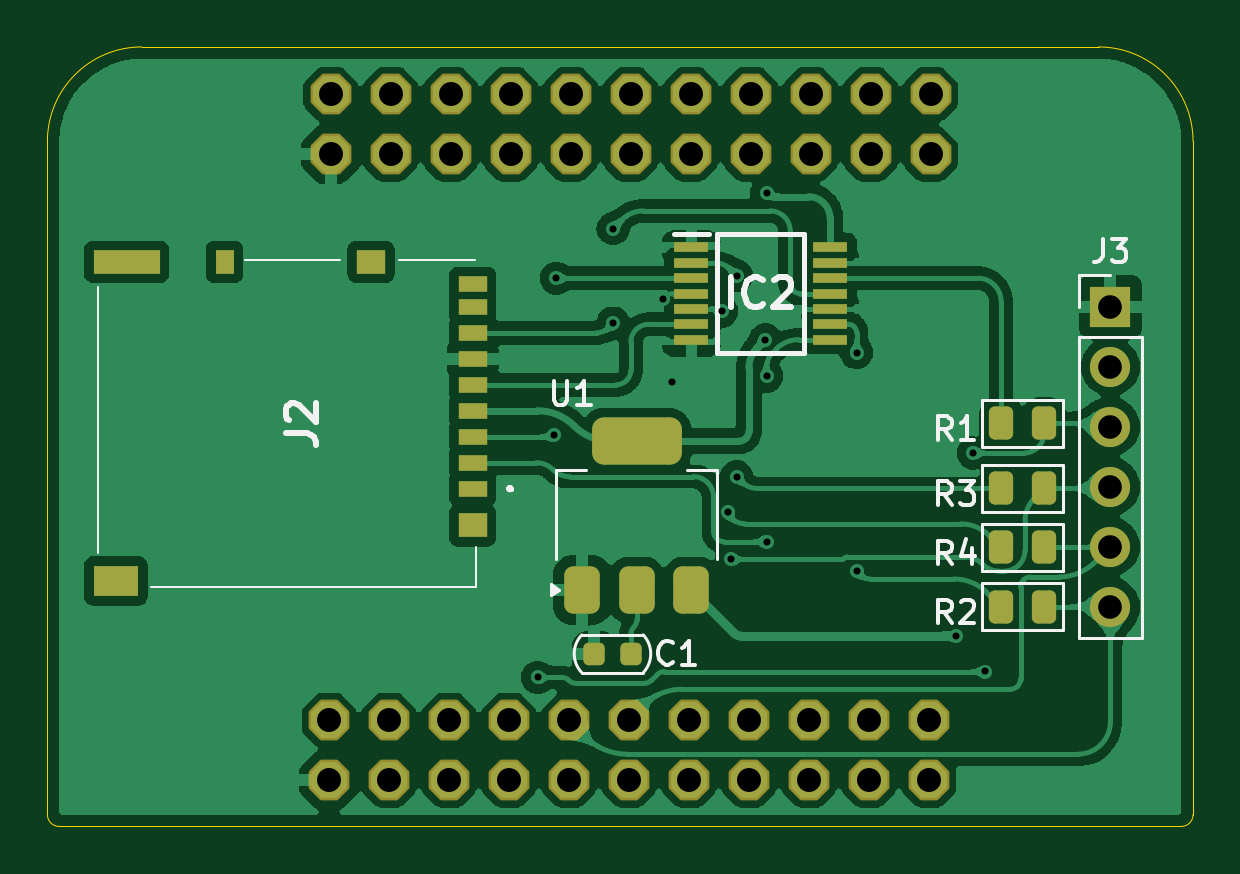
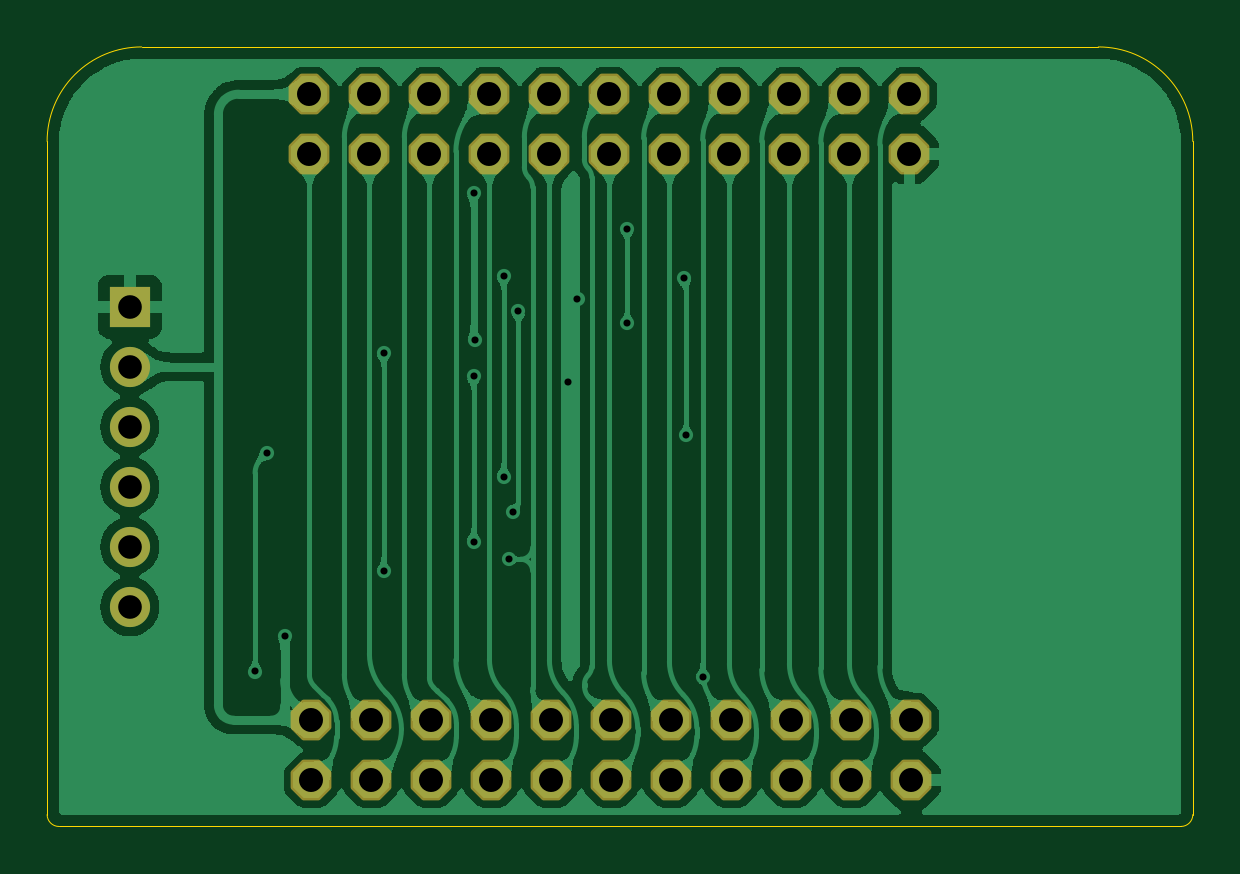
Circuit board: 11 layer files. Board 48.5 x 33.0 mm.
- bottom_copper: memory card-B_Cu.gbr (137717 bytes)
- bottom_mask: memory card-B_Mask.gbr (2465 bytes)
- paste: memory card-B_Paste.gbr (452 bytes)
- bottom_silk: memory card-B_Silkscreen.gbr (453 bytes)
- outline: memory card-Edge_Cuts.gbr (992 bytes)
- top_copper: memory card-F_Cu.gbr (143193 bytes)
- top_mask: memory card-F_Mask.gbr (4921 bytes)
- paste: memory card-F_Paste.gbr (2964 bytes)
- top_silk: memory card-F_Silkscreen.gbr (12058 bytes)
- drill: memory card-NPTH.drl (265 bytes)
- drill: memory card-PTH.drl (1571 bytes)

=== bottom_copper: memory card-B_Cu.gbr (137717 bytes, source omitted) ===
=== bottom_mask: memory card-B_Mask.gbr ===
%TF.GenerationSoftware,KiCad,Pcbnew,8.0.5*%
%TF.CreationDate,2024-10-04T20:46:01-04:00*%
%TF.ProjectId,memory card,6d656d6f-7279-4206-9361-72642e6b6963,V2*%
%TF.SameCoordinates,Original*%
%TF.FileFunction,Soldermask,Bot*%
%TF.FilePolarity,Negative*%
%FSLAX46Y46*%
G04 Gerber Fmt 4.6, Leading zero omitted, Abs format (unit mm)*
G04 Created by KiCad (PCBNEW 8.0.5) date 2024-10-04 20:46:01*
%MOMM*%
%LPD*%
G01*
G04 APERTURE LIST*
G04 Aperture macros list*
%AMFreePoly0*
4,1,25,0.375350,0.844196,0.387473,0.833842,0.833842,0.387473,0.862349,0.331525,0.863600,0.315631,0.863600,-0.315631,0.844196,-0.375350,0.833842,-0.387473,0.387473,-0.833842,0.331525,-0.862349,0.315631,-0.863600,-0.315631,-0.863600,-0.375350,-0.844196,-0.387473,-0.833842,-0.833842,-0.387473,-0.862349,-0.331525,-0.863600,-0.315631,-0.863600,0.315631,-0.844196,0.375350,-0.833842,0.387473,
-0.387473,0.833842,-0.331525,0.862349,-0.315631,0.863600,0.315631,0.863600,0.375350,0.844196,0.375350,0.844196,$1*%
G04 Aperture macros list end*
%ADD10FreePoly0,0.000000*%
%ADD11R,1.700000X1.700000*%
%ADD12O,1.700000X1.700000*%
G04 APERTURE END LIST*
D10*
%TO.C,JP1*%
X145550000Y-91600000D03*
X145550000Y-89060000D03*
X148090000Y-91600000D03*
X148090000Y-89060000D03*
X150630000Y-91600000D03*
X150630000Y-89060000D03*
X153170000Y-91600000D03*
X153170000Y-89060000D03*
X155710000Y-91600000D03*
X155710000Y-89060000D03*
X158250000Y-91600000D03*
X158250000Y-89060000D03*
X160790000Y-91600000D03*
X160790000Y-89060000D03*
X163330000Y-91600000D03*
X163330000Y-89060000D03*
X165870000Y-91600000D03*
X165870000Y-89060000D03*
X168410000Y-91600000D03*
X168410000Y-89060000D03*
X170950000Y-91600000D03*
X170950000Y-89060000D03*
%TD*%
D11*
%TO.C,J3*%
X178553189Y-98060000D03*
D12*
X178553189Y-100600000D03*
X178553189Y-103140000D03*
X178553189Y-105680000D03*
X178553189Y-108220000D03*
X178553189Y-110760000D03*
%TD*%
D10*
%TO.C,JP2*%
X145473189Y-118100000D03*
X145473189Y-115560000D03*
X148013189Y-118100000D03*
X148013189Y-115560000D03*
X150553189Y-118100000D03*
X150553189Y-115560000D03*
X153093189Y-118100000D03*
X153093189Y-115560000D03*
X155633189Y-118100000D03*
X155633189Y-115560000D03*
X158173189Y-118100000D03*
X158173189Y-115560000D03*
X160713189Y-118100000D03*
X160713189Y-115560000D03*
X163253189Y-118100000D03*
X163253189Y-115560000D03*
X165793189Y-118100000D03*
X165793189Y-115560000D03*
X168333189Y-118100000D03*
X168333189Y-115560000D03*
X170873189Y-118100000D03*
X170873189Y-115560000D03*
%TD*%
M02*

=== paste: memory card-B_Paste.gbr ===
%TF.GenerationSoftware,KiCad,Pcbnew,8.0.5*%
%TF.CreationDate,2024-10-04T20:46:01-04:00*%
%TF.ProjectId,memory card,6d656d6f-7279-4206-9361-72642e6b6963,V2*%
%TF.SameCoordinates,Original*%
%TF.FileFunction,Paste,Bot*%
%TF.FilePolarity,Positive*%
%FSLAX46Y46*%
G04 Gerber Fmt 4.6, Leading zero omitted, Abs format (unit mm)*
G04 Created by KiCad (PCBNEW 8.0.5) date 2024-10-04 20:46:01*
%MOMM*%
%LPD*%
G01*
G04 APERTURE LIST*
G04 APERTURE END LIST*
M02*

=== bottom_silk: memory card-B_Silkscreen.gbr ===
%TF.GenerationSoftware,KiCad,Pcbnew,8.0.5*%
%TF.CreationDate,2024-10-04T20:46:01-04:00*%
%TF.ProjectId,memory card,6d656d6f-7279-4206-9361-72642e6b6963,V2*%
%TF.SameCoordinates,Original*%
%TF.FileFunction,Legend,Bot*%
%TF.FilePolarity,Positive*%
%FSLAX46Y46*%
G04 Gerber Fmt 4.6, Leading zero omitted, Abs format (unit mm)*
G04 Created by KiCad (PCBNEW 8.0.5) date 2024-10-04 20:46:01*
%MOMM*%
%LPD*%
G01*
G04 APERTURE LIST*
G04 APERTURE END LIST*
M02*

=== outline: memory card-Edge_Cuts.gbr ===
%TF.GenerationSoftware,KiCad,Pcbnew,8.0.5*%
%TF.CreationDate,2024-10-04T20:46:01-04:00*%
%TF.ProjectId,memory card,6d656d6f-7279-4206-9361-72642e6b6963,V2*%
%TF.SameCoordinates,Original*%
%TF.FileFunction,Profile,NP*%
%FSLAX46Y46*%
G04 Gerber Fmt 4.6, Leading zero omitted, Abs format (unit mm)*
G04 Created by KiCad (PCBNEW 8.0.5) date 2024-10-04 20:46:01*
%MOMM*%
%LPD*%
G01*
G04 APERTURE LIST*
%TA.AperFunction,Profile*%
%ADD10C,0.050000*%
%TD*%
G04 APERTURE END LIST*
D10*
X182053189Y-119560000D02*
G75*
G02*
X181553189Y-120059989I-499989J0D01*
G01*
X182053189Y-119560000D02*
X182053189Y-91060000D01*
X137553189Y-87060000D02*
X178053189Y-87060000D01*
X178053189Y-87060000D02*
G75*
G02*
X182053200Y-91060000I11J-4000000D01*
G01*
X133553189Y-119560000D02*
X133553189Y-91060000D01*
X134053189Y-120060000D02*
G75*
G02*
X133553200Y-119560000I11J500000D01*
G01*
X133553189Y-91060000D02*
G75*
G02*
X137553189Y-87059989I4000011J0D01*
G01*
X134053189Y-120060000D02*
X181553189Y-120060000D01*
M02*

=== top_copper: memory card-F_Cu.gbr (143193 bytes, source omitted) ===
=== top_mask: memory card-F_Mask.gbr ===
%TF.GenerationSoftware,KiCad,Pcbnew,8.0.5*%
%TF.CreationDate,2024-10-04T20:46:01-04:00*%
%TF.ProjectId,memory card,6d656d6f-7279-4206-9361-72642e6b6963,V2*%
%TF.SameCoordinates,Original*%
%TF.FileFunction,Soldermask,Top*%
%TF.FilePolarity,Negative*%
%FSLAX46Y46*%
G04 Gerber Fmt 4.6, Leading zero omitted, Abs format (unit mm)*
G04 Created by KiCad (PCBNEW 8.0.5) date 2024-10-04 20:46:01*
%MOMM*%
%LPD*%
G01*
G04 APERTURE LIST*
G04 Aperture macros list*
%AMRoundRect*
0 Rectangle with rounded corners*
0 $1 Rounding radius*
0 $2 $3 $4 $5 $6 $7 $8 $9 X,Y pos of 4 corners*
0 Add a 4 corners polygon primitive as box body*
4,1,4,$2,$3,$4,$5,$6,$7,$8,$9,$2,$3,0*
0 Add four circle primitives for the rounded corners*
1,1,$1+$1,$2,$3*
1,1,$1+$1,$4,$5*
1,1,$1+$1,$6,$7*
1,1,$1+$1,$8,$9*
0 Add four rect primitives between the rounded corners*
20,1,$1+$1,$2,$3,$4,$5,0*
20,1,$1+$1,$4,$5,$6,$7,0*
20,1,$1+$1,$6,$7,$8,$9,0*
20,1,$1+$1,$8,$9,$2,$3,0*%
%AMFreePoly0*
4,1,25,0.375350,0.844196,0.387473,0.833842,0.833842,0.387473,0.862349,0.331525,0.863600,0.315631,0.863600,-0.315631,0.844196,-0.375350,0.833842,-0.387473,0.387473,-0.833842,0.331525,-0.862349,0.315631,-0.863600,-0.315631,-0.863600,-0.375350,-0.844196,-0.387473,-0.833842,-0.833842,-0.387473,-0.862349,-0.331525,-0.863600,-0.315631,-0.863600,0.315631,-0.844196,0.375350,-0.833842,0.387473,
-0.387473,0.833842,-0.331525,0.862349,-0.315631,0.863600,0.315631,0.863600,0.375350,0.844196,0.375350,0.844196,$1*%
G04 Aperture macros list end*
%ADD10R,1.900000X1.300000*%
%ADD11R,2.800000X1.000000*%
%ADD12R,0.800000X1.000000*%
%ADD13R,1.200000X1.000000*%
%ADD14R,1.200000X0.700000*%
%ADD15R,1.475000X0.450000*%
%ADD16FreePoly0,0.000000*%
%ADD17RoundRect,0.250000X0.262500X0.450000X-0.262500X0.450000X-0.262500X-0.450000X0.262500X-0.450000X0*%
%ADD18RoundRect,0.225000X0.225000X0.250000X-0.225000X0.250000X-0.225000X-0.250000X0.225000X-0.250000X0*%
%ADD19RoundRect,0.250000X-0.262500X-0.450000X0.262500X-0.450000X0.262500X0.450000X-0.262500X0.450000X0*%
%ADD20R,1.700000X1.700000*%
%ADD21O,1.700000X1.700000*%
%ADD22RoundRect,0.375000X0.375000X-0.625000X0.375000X0.625000X-0.375000X0.625000X-0.375000X-0.625000X0*%
%ADD23RoundRect,0.500000X1.400000X-0.500000X1.400000X0.500000X-1.400000X0.500000X-1.400000X-0.500000X0*%
G04 APERTURE END LIST*
D10*
%TO.C,J2*%
X136453189Y-109660000D03*
D11*
X136903189Y-96160000D03*
D12*
X141053189Y-96160000D03*
D13*
X147253189Y-96160000D03*
X151553189Y-107310000D03*
D14*
X151553189Y-97110000D03*
X151553189Y-98060000D03*
X151553189Y-99160000D03*
X151553189Y-100260000D03*
X151553189Y-101360000D03*
X151553189Y-102460000D03*
X151553189Y-103560000D03*
X151553189Y-104660000D03*
X151553189Y-105760000D03*
%TD*%
D15*
%TO.C,IC2*%
X160812000Y-95550000D03*
X160812000Y-96200000D03*
X160812000Y-96850000D03*
X160812000Y-97500000D03*
X160812000Y-98150000D03*
X160812000Y-98800000D03*
X160812000Y-99450000D03*
X166688000Y-99450000D03*
X166688000Y-98800000D03*
X166688000Y-98150000D03*
X166688000Y-97500000D03*
X166688000Y-96850000D03*
X166688000Y-96200000D03*
X166688000Y-95550000D03*
%TD*%
D16*
%TO.C,JP1*%
X145550000Y-91600000D03*
X145550000Y-89060000D03*
X148090000Y-91600000D03*
X148090000Y-89060000D03*
X150630000Y-91600000D03*
X150630000Y-89060000D03*
X153170000Y-91600000D03*
X153170000Y-89060000D03*
X155710000Y-91600000D03*
X155710000Y-89060000D03*
X158250000Y-91600000D03*
X158250000Y-89060000D03*
X160790000Y-91600000D03*
X160790000Y-89060000D03*
X163330000Y-91600000D03*
X163330000Y-89060000D03*
X165870000Y-91600000D03*
X165870000Y-89060000D03*
X168410000Y-91600000D03*
X168410000Y-89060000D03*
X170950000Y-91600000D03*
X170950000Y-89060000D03*
%TD*%
D17*
%TO.C,R3*%
X175750000Y-105750000D03*
X173925000Y-105750000D03*
%TD*%
D18*
%TO.C,C1*%
X158250000Y-112750000D03*
X156700000Y-112750000D03*
%TD*%
D17*
%TO.C,R4*%
X175750000Y-108250000D03*
X173925000Y-108250000D03*
%TD*%
D19*
%TO.C,R1*%
X173925000Y-103000000D03*
X175750000Y-103000000D03*
%TD*%
%TO.C,R2*%
X173925000Y-110750000D03*
X175750000Y-110750000D03*
%TD*%
D20*
%TO.C,J3*%
X178553189Y-98060000D03*
D21*
X178553189Y-100600000D03*
X178553189Y-103140000D03*
X178553189Y-105680000D03*
X178553189Y-108220000D03*
X178553189Y-110760000D03*
%TD*%
D16*
%TO.C,JP2*%
X145473189Y-118100000D03*
X145473189Y-115560000D03*
X148013189Y-118100000D03*
X148013189Y-115560000D03*
X150553189Y-118100000D03*
X150553189Y-115560000D03*
X153093189Y-118100000D03*
X153093189Y-115560000D03*
X155633189Y-118100000D03*
X155633189Y-115560000D03*
X158173189Y-118100000D03*
X158173189Y-115560000D03*
X160713189Y-118100000D03*
X160713189Y-115560000D03*
X163253189Y-118100000D03*
X163253189Y-115560000D03*
X165793189Y-118100000D03*
X165793189Y-115560000D03*
X168333189Y-118100000D03*
X168333189Y-115560000D03*
X170873189Y-118100000D03*
X170873189Y-115560000D03*
%TD*%
D22*
%TO.C,U1*%
X156200000Y-110050000D03*
X158500000Y-110050000D03*
D23*
X158500000Y-103750000D03*
D22*
X160800000Y-110050000D03*
%TD*%
M02*

=== paste: memory card-F_Paste.gbr (2964 bytes, source withheld) ===
=== top_silk: memory card-F_Silkscreen.gbr (12058 bytes, source omitted) ===
=== drill: memory card-NPTH.drl ===
M48
; DRILL file {KiCad 8.0.5} date 2024-10-04T20:46:04-0400
; FORMAT={-:-/ absolute / inch / decimal}
; #@! TF.CreationDate,2024-10-04T20:46:04-04:00
; #@! TF.GenerationSoftware,Kicad,Pcbnew,8.0.5
; #@! TF.FileFunction,NonPlated,1,2,NPTH
FMAT,2
INCH
%
G90
G05
M30

=== drill: memory card-PTH.drl ===
M48
; DRILL file {KiCad 8.0.5} date 2024-10-04T20:46:04-0400
; FORMAT={-:-/ absolute / inch / decimal}
; #@! TF.CreationDate,2024-10-04T20:46:04-04:00
; #@! TF.GenerationSoftware,Kicad,Pcbnew,8.0.5
; #@! TF.FileFunction,Plated,1,2,PTH
FMAT,2
INCH
; #@! TA.AperFunction,Plated,PTH,ViaDrill
T1C0.0118
; #@! TA.AperFunction,Plated,PTH,ComponentDrill
T2C0.0394
; #@! TA.AperFunction,Plated,PTH,ComponentDrill
T3C0.0400
%
G90
G05
T1
X6.0749Y-4.4783
X6.1024Y-4.0748
X6.1063Y-3.813
X6.2008Y-3.7303
X6.2008Y-3.8878
X6.2835Y-3.8484
X6.2992Y-3.9862
X6.3819Y-3.8681
X6.3917Y-4.2028
X6.3976Y-4.2815
X6.4067Y-3.8091
X6.4067Y-4.1437
X6.4548Y-3.9154
X6.4567Y-3.6713
X6.4567Y-3.9764
X6.4567Y-4.252
X6.6067Y-3.937
X6.6067Y-4.3012
X6.7717Y-4.4094
X6.8012Y-4.1043
X6.8209Y-4.4685
T2
X7.0297Y-3.8606
X7.0297Y-3.9606
X7.0297Y-4.0606
X7.0297Y-4.1606
X7.0297Y-4.2606
X7.0297Y-4.3606
T3
X5.7273Y-4.5496
X5.7273Y-4.6496
X5.7303Y-3.5063
X5.7303Y-3.6063
X5.8273Y-4.5496
X5.8273Y-4.6496
X5.8303Y-3.5063
X5.8303Y-3.6063
X5.9273Y-4.5496
X5.9273Y-4.6496
X5.9303Y-3.5063
X5.9303Y-3.6063
X6.0273Y-4.5496
X6.0273Y-4.6496
X6.0303Y-3.5063
X6.0303Y-3.6063
X6.1273Y-4.5496
X6.1273Y-4.6496
X6.1303Y-3.5063
X6.1303Y-3.6063
X6.2273Y-4.5496
X6.2273Y-4.6496
X6.2303Y-3.5063
X6.2303Y-3.6063
X6.3273Y-4.5496
X6.3273Y-4.6496
X6.3303Y-3.5063
X6.3303Y-3.6063
X6.4273Y-4.5496
X6.4273Y-4.6496
X6.4303Y-3.5063
X6.4303Y-3.6063
X6.5273Y-4.5496
X6.5273Y-4.6496
X6.5303Y-3.5063
X6.5303Y-3.6063
X6.6273Y-4.5496
X6.6273Y-4.6496
X6.6303Y-3.5063
X6.6303Y-3.6063
X6.7273Y-4.5496
X6.7273Y-4.6496
X6.7303Y-3.5063
X6.7303Y-3.6063
M30

